Run: headless pygame with SDL's dummy video driver; simulated clock (each Clock.tick advances the game by its frame time, no real sleeping); random seed 0; keys injected as events and as key.get_pressed() state; no mouse input.
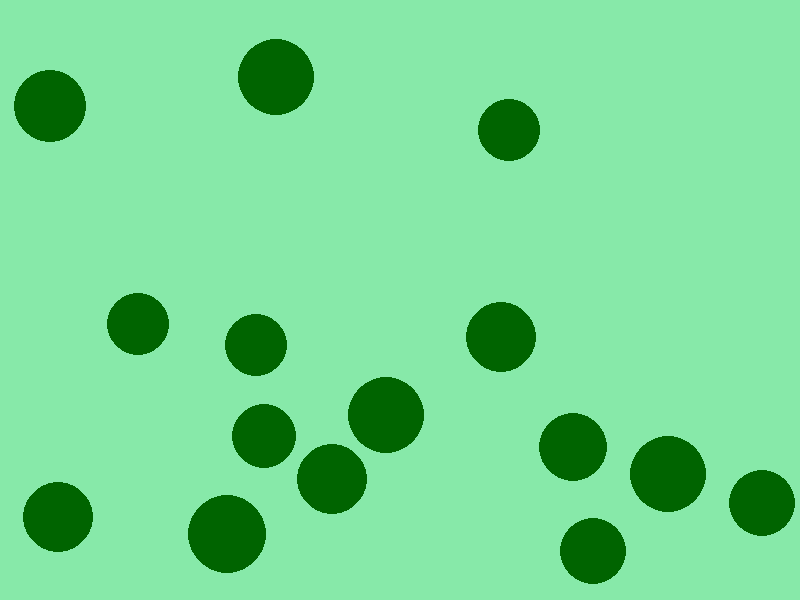
Frame 1 of 4 · flips 1–60 · no input
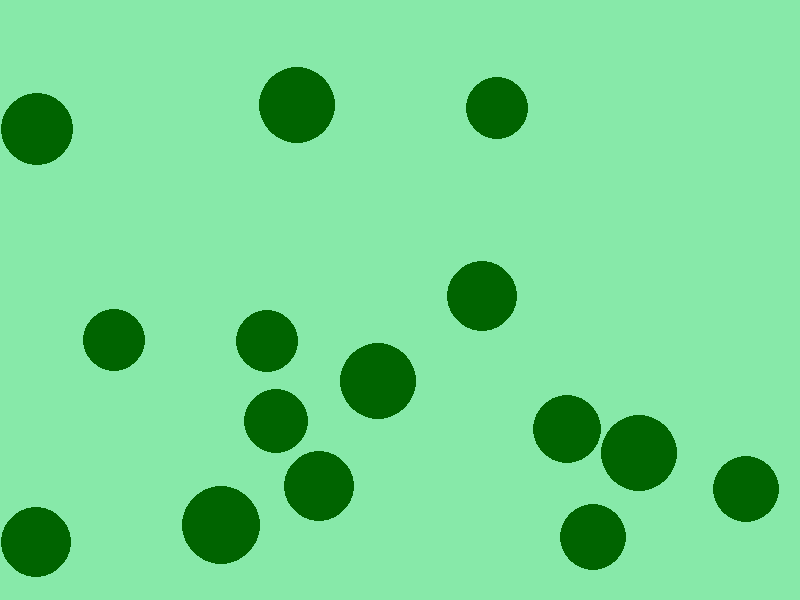
Frame 2 of 4 · flips 61–180 · tapped SPACE, RETURN · held RIGHT (→), D
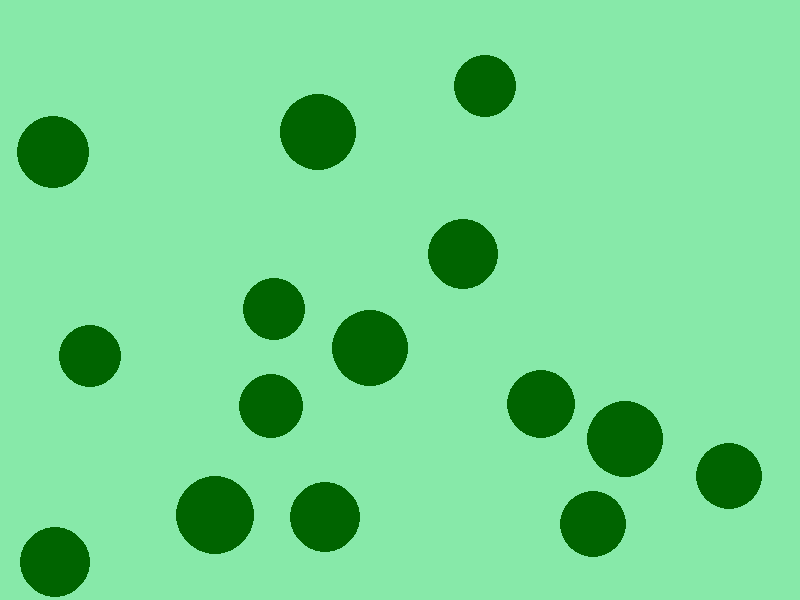
Frame 3 of 4 · flips 181–300 · held DOWN (↓), S
Frame 4 of 4 · flips 301–420 · held LEFT (←), A, UP (↑), W · screen unchanged from frame 3, image omitted

The pygame program that drew these frames:

#!usr/bin/python3
import random
from random import randint
from operator import attrgetter
import math
import pygame
from pygame import Vector2, Color, Surface
import sys


SCREEN_WIDTH: int = 800
SCREEN_HEIGHT: int = 600
BG_COLOR: Color = Color((135, 233, 169))
FPS: int = 60 * 2
NUMBER_OF_PARTICLES: int = 15


# random ranges for particle attributes
def get_random_pos() -> Vector2:
    return Vector2(randint(0, SCREEN_HEIGHT), randint(0, SCREEN_HEIGHT))


def get_random_vel() -> Vector2:
    return Vector2(randint(-30, 30), randint(-30, 30))


def get_random_radius() -> float:
    return randint(30, 40)


def solve_quadratic_formula(a: float, b: float, c: float) -> Vector2:
    """
    x = -b +- sqrt(b**2 - 4ac) / 2a
    """
    if a == 0:
        return Vector2()

    bb4ac: float = (b * b) - (4 * a * c)
    if bb4ac >= 0:
        sqrt_part = math.sqrt(bb4ac)
        x1: float = (-b + sqrt_part) / (2*a)
        x2: float = (-b - sqrt_part) / (2*a)
        return Vector2(x1, x2)
    else:
        return Vector2()


class PhysicsError(Exception):
    """Basic error class for impossible physics (e.g. zero mass or radius)"""
    pass


class Particle:
    def __init__(
            self,
            pos: Vector2,
            vel: Vector2,
            acc: Vector2,
            radius: float,
            mass: float = None,
            color: Color = None
    ) -> None:
        # position
        self.pos: Vector2 = pos

        # forces action on particle
        self.vel: Vector2 = vel
        self.acc: Vector2 = acc

        # buffers for continuous collision detection
        self.pos_buffer: Vector2 = self.pos
        self.vel_buffer: Vector2 = self.vel

        if mass == 0 or radius == 0:
            raise PhysicsError('mass and radius have to be not zero')

        # mass of particle required for elastic collisions
        self.mass: float = mass if mass is not None else radius**2 * math.pi

        # radius of particle
        self.radius: float = radius

        # color of particle
        self.color: Color = color if color is not None else Color('darkgreen')

    def update(self, dt: float) -> None:
        """Update particle's position and velocity based on delta time."""
        # resolve buffers
        self.pos = self.pos_buffer
        self.vel = self.vel_buffer

        # update velocity
        self.vel += self.acc * dt
        self.pos += self.vel * dt

    def handle_walls(self):
        """Handle collision with teh 4 static walls of the screen."""
        # helper function
        def correct_clipping(border: float, axis: int) -> None:
            """
            # axis is subscripted due to universality (khm...very useful namespaces)
            # |x is 0|
            # |y is 1|
            """
            # lazy linear interpolation idk...
            clipping: float = border - self.pos[axis]  # amount of clipping between the wall and the particle
            self.pos[axis] += 2 * clipping  # make position correct
            self.vel[axis] *= -1  # no energy loss == 100% reflection (flip axis)

        # constrain maximums (minimums are self.radius)
        x_border: float = SCREEN_WIDTH - self.radius
        y_border: float = SCREEN_HEIGHT - self.radius

        # x axis reflection
        if self.pos.x >= x_border:
            correct_clipping(x_border, 0)
        if self.pos.x <= self.radius:
            correct_clipping(self.radius, 0)

        # y axis reflection
        if self.pos.y >= y_border:
            correct_clipping(y_border, 1)
        if self.pos.y <= self.radius:
            correct_clipping(self.radius, 1)

    def draw(self, screen: Surface, draw_vectors: bool = False) -> None:
        """Draw particle onto a surface. Force vectors are optional."""
        # # draw particle itself
        pygame.draw.circle(
            screen,
            self.color,
            self.pos,
            self.radius,
        )

        if draw_vectors:
            # to make lines longer
            scale: float = math.pi
            # width of lines
            width: int = 5
            # draw velocity vector
            pygame.draw.line(
                screen,
                Color('red'),
                self.pos,
                self.pos + self.vel,
                width
            )

            # draw acceleration vector
            pygame.draw.line(
                screen,
                Color('blue'),
                self.pos,
                self.pos + self.acc,
                width
            )

    def __str__(self):
        return f'Particle<pos=({self.pos.x}, {self.pos.y}), radius={self.radius}>'


class ParticleGroup:

    def __init__(self) -> None:
        self.particle_list: list[Particle] = []

    @property
    def is_empty(self) -> bool:
        """Return if the ParticleGroup is empty."""
        return False if self.particle_list else True

    def add(self, p: Particle) -> None:
        if isinstance(p, Particle):
            self.particle_list.append(p)

    @staticmethod
    def is_collision(a: Particle, b: Particle) -> bool:
        """Detect collision between to circle/particle."""
        return a.pos.distance_to(b.pos) <= a.radius + b.radius

    @staticmethod
    def resolve_collision(a: Particle, b: Particle) -> None:
        """Solve collisions for two collided circle/particle calculating TimeOfImpact (TOI)."""
        # Find the root of this function.
        # f(t) = ||distance_v - t*velocity_v|| - total_radius = 0
        # with that t the time of impact can be calculated
        distance_v: Vector2 = a.pos - b.pos
        velocity_v: Vector2 = b.vel - a.vel
        total_radius: float = a.radius + b.radius
        solutions: Vector2 = solve_quadratic_formula(
            a=velocity_v.magnitude_squared(),
            b=2 * distance_v.dot(velocity_v),
            c=distance_v.magnitude_squared() - total_radius ** 2
        )

        # choosing between the two solution of the quadratic formula
        delta_t = solutions.x if solutions.x > 0 else solutions.y
        # reset position where they were at the time of impact
        collide_point_a: Vector2 = a.pos - a.vel * delta_t
        collide_point_b: Vector2 = b.pos - b.vel * delta_t

        # calculate new velocities
        # https://en.wikipedia.org/wiki/Elastic_collision#Two-dimensional_collision_with_two_moving_objects
        total_mass: float = a.mass + b.mass
        distance_ab: Vector2 = collide_point_a - collide_point_b
        distance_ba: Vector2 = collide_point_b - collide_point_a
        try:
            new_vel_a: Vector2 = a.vel - (2 * b.mass / total_mass) * ((a.vel - b.vel).dot(distance_ab) / distance_ab.magnitude_squared()) * distance_ab
            new_vel_b: Vector2 = b.vel - (2 * a.mass / total_mass) * ((b.vel - a.vel).dot(distance_ba) / distance_ba.magnitude_squared()) * distance_ba
        except ZeroDivisionError as e:
            print(collide_point_a == collide_point_b, collide_point_a)
            print(collide_point_a + a.vel * delta_t)
            print(collide_point_b + b.vel * delta_t)
            print(a.pos - b.pos)
            print(a.vel, b.vel)
            print(a.vel - b.vel)
            print(delta_t)
            sys.exit()

        # update velocities
        a.vel_buffer = new_vel_a
        b.vel_buffer = new_vel_b

        # go forward in time with new velocities to roll back from time of impact
        a.pos_buffer += a.vel_buffer * delta_t
        b.pos_buffer += b.vel_buffer * delta_t

    def update(self, dt: float) -> None:
        """Update all particle in the group."""
        # update position and velocity
        for particle in self.particle_list:
            particle.update(dt)
            # constrains particles within the screen
            particle.handle_walls()

        # # optimized collision detection (less collision check)
        self.sweep_and_prune()

    def draw(self, screen: Surface, draw_vectors: bool = True) -> None:
        """Draw all particle onto a surface."""
        for particle in self.particle_list:
            particle.draw(screen, draw_vectors)

    def sweep_and_prune(self) -> None:
        # nothing to do
        if self.is_empty:
            return

        self.particle_list.sort(key=attrgetter('pos.x'))

        groups: list[list[Particle]] = []
        last_one: Particle = self.particle_list[0]
        groups.append([last_one])
        for particle in self.particle_list[1:]:
            if last_one.pos.x + last_one.radius >= particle.pos.x - particle.radius:
                groups[-1].append(particle)
            else:
                groups.append([particle])

            last_one = particle

        for group in groups:
            self._bruteforce_collisions(group)

    def _bruteforce_collisions(self, plist: list[Particle]) -> None:
        for i, a in enumerate(plist[:-1]):
            for b in plist[i + 1:]:
                # check for collision
                if self.is_collision(a, b):
                    # solve collision
                    self.resolve_collision(a, b)


def main() -> None:
    # init pygame graphics
    pygame.init()

    # main display screen surface
    screen: Surface = pygame.display.set_mode((SCREEN_WIDTH, SCREEN_HEIGHT))
    pygame.display.set_caption(f'Kinetic Gas - Elastic collision - Refresh rate: {FPS}')

    # particle group with 100 + 1 particle
    particles: ParticleGroup = ParticleGroup()

    # generate particles
    for _ in range(NUMBER_OF_PARTICLES):
        particles.add(
            Particle(
                pos=get_random_pos(),
                vel=get_random_vel(),
                acc=Vector2(),
                radius=get_random_radius(),
                mass=None,
                color=None
            )
        )

    running: bool = True
    dt: float = 1 / FPS
    draw_vectors: bool = False
    while True:
        for event in pygame.event.get():
            if event.type == pygame.QUIT:
                pygame.quit()
                sys.exit()
            elif event.type == pygame.KEYDOWN:
                if event.key == pygame.K_ESCAPE:
                    pygame.quit()
                    sys.exit()
                elif event.key == pygame.K_a:
                    # toggle simulation
                    running = not running
                elif event.key == pygame.K_v:
                    # toggle drawing vectors
                    draw_vectors = not draw_vectors

        # simulation can be turned off
        if running:
            particles.update(dt)
            screen.fill(BG_COLOR)
            particles.draw(screen, draw_vectors)

        # refresh screen
        pygame.display.flip()


if __name__ == '__main__':
    # even if an evil hacker hack this file with his mechanical keyboard
    # appended lines won't be executed
    sys.exit(main())
